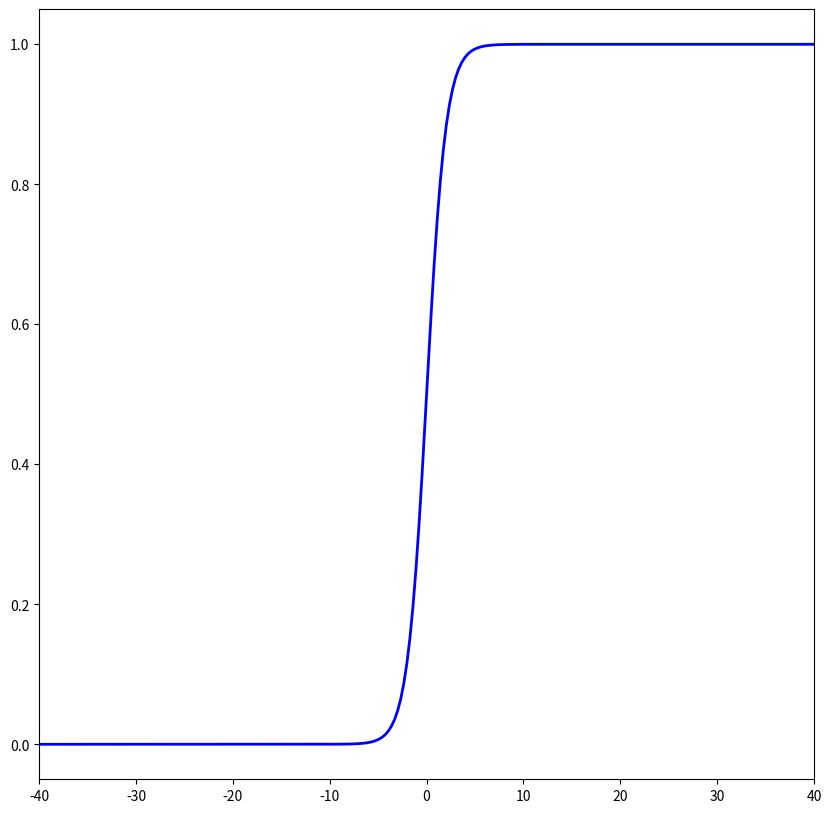

Write Python code to recreate this figure.
#!/usr/bin/python2.7
# _*_ coding: utf-8 _*_

"""
[redacted]
"""

import matplotlib.pyplot as plt
import numpy as np


def plotSigmoidTest():
    """
    绘制Sigmoid函数
    :return:
    """
    figure = plt.figure(figsize=(10, 10), facecolor="white")
    figure.clear()

    pltaxes = plt.subplot(111)
    num = np.linspace(-40, 40, 256, endpoint=True)

    y = 1.0 / (1 + np.exp(-1 * num))  # 计算Sigmoid函数 y(x) = 1 / (1 + exp(-z))
    pltaxes.plot(num, y, color="blue", linewidth=2.0, linestyle="-")
    plt.xlim(-40, 40)
    plt.savefig('plotSigmoidFunction.jpg')
    plt.show()


if __name__ == '__main__':
    plotSigmoidTest()
